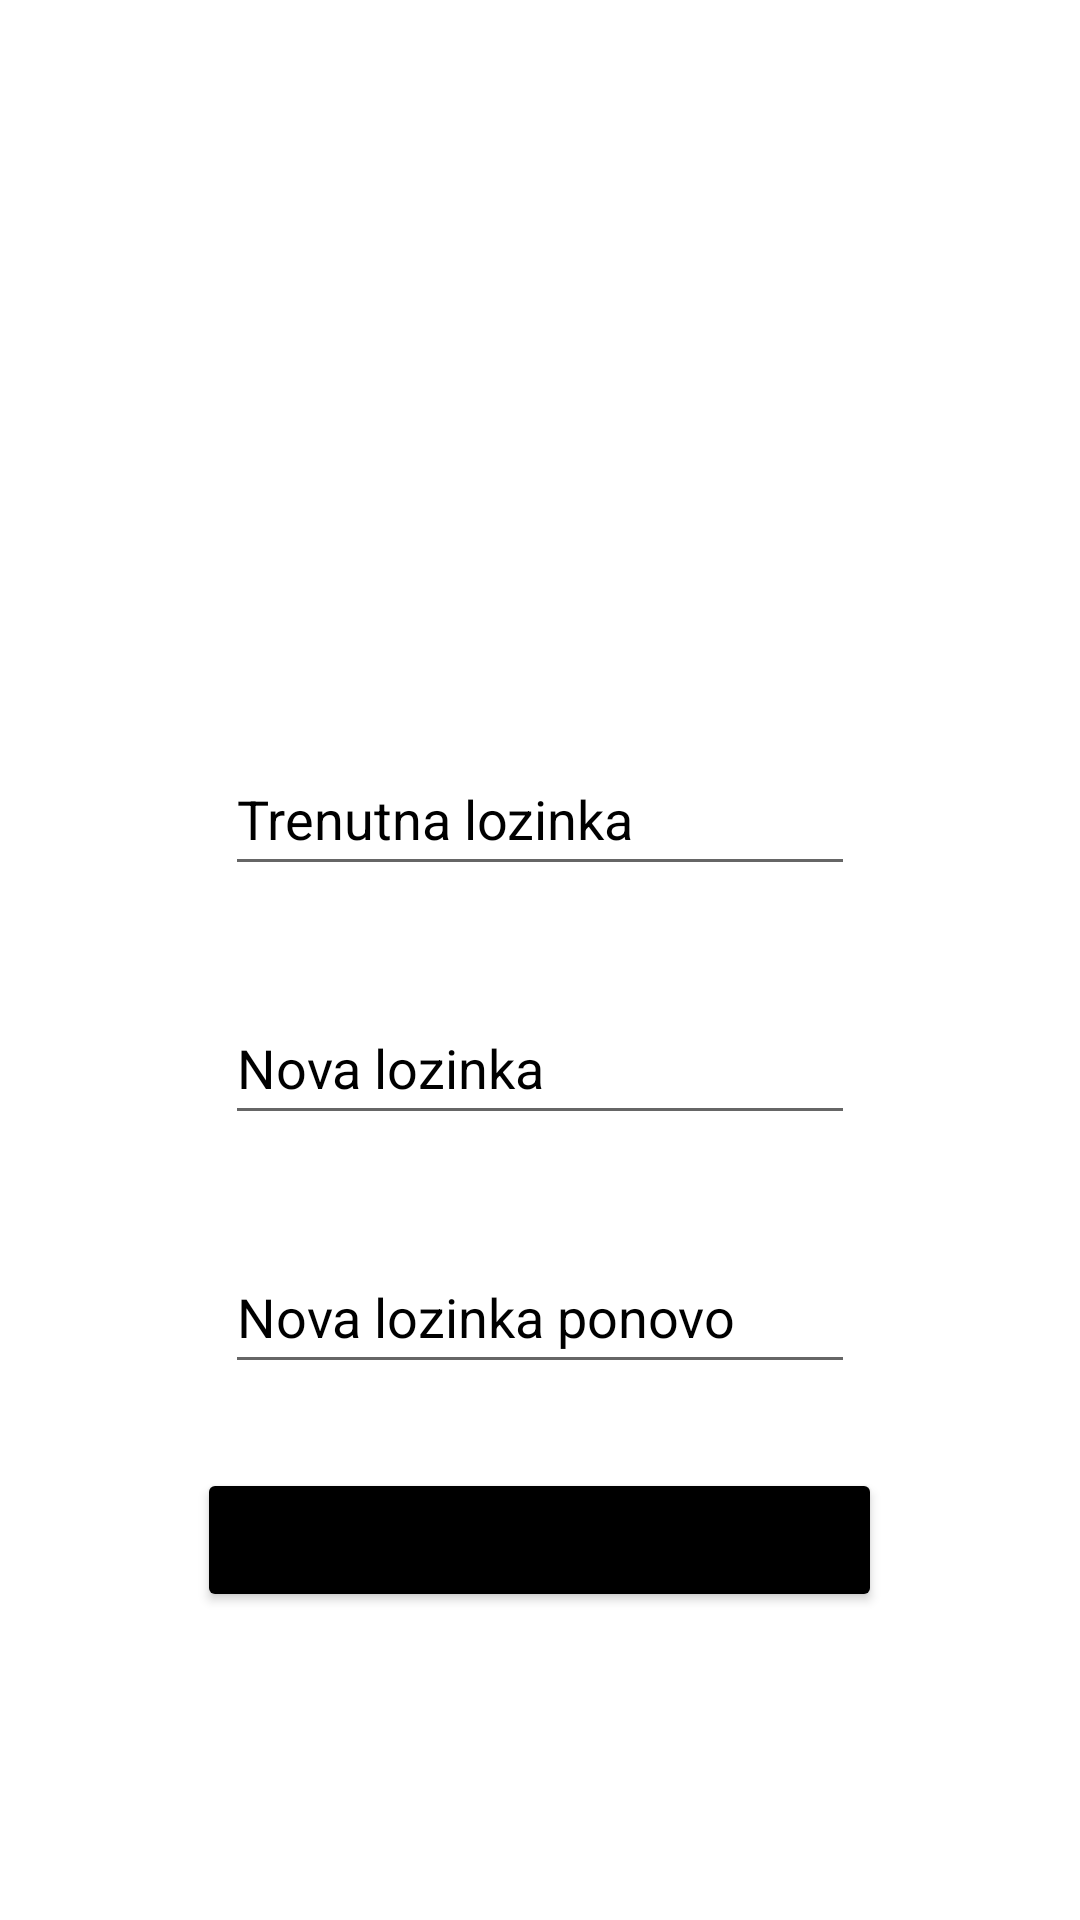

The Android layout XML behind this screen, and the referenced resources:
<!-- AndroidManifest.xml: application theme Theme.Frizer -->
<!-- res/layout/activity_change_password.xml -->
<?xml version="1.0" encoding="utf-8"?>
<androidx.constraintlayout.widget.ConstraintLayout xmlns:android="http://schemas.android.com/apk/res/android"
    xmlns:app="http://schemas.android.com/apk/res-auto"
    xmlns:tools="http://schemas.android.com/tools"
    android:layout_width="match_parent"
    android:layout_height="match_parent"
    tools:context=".user.ChangePasswordActivity">

    <LinearLayout
        android:id="@+id/linearLayout"
        android:layout_width="0dp"
        android:layout_height="0dp"
        android:gravity="center"
        android:orientation="vertical"
        app:layout_constraintBottom_toBottomOf="parent"
        app:layout_constraintEnd_toEndOf="parent"
        app:layout_constraintStart_toStartOf="parent"
        app:layout_constraintTop_toTopOf="parent">

        <ImageView
            android:id="@+id/changePass_img"
            android:layout_width="173dp"
            android:layout_height="145dp"
            android:padding="5dp"
            app:srcCompat="@drawable/chgpass" />

        <EditText
            android:id="@+id/staraLozinka"
            android:layout_width="wrap_content"
            android:layout_height="wrap_content"
            android:ems="10"
            android:hint="Trenutna lozinka"
            android:inputType="textPassword"
            android:minHeight="48dp"
            android:textColorHint="#000000" />

        <EditText
            android:id="@+id/novaLozinka"
            android:layout_width="wrap_content"
            android:layout_height="wrap_content"
            android:layout_marginVertical="35dp"
            android:ems="10"
            android:hint="Nova lozinka"
            android:inputType="textPassword"
            android:minHeight="48dp"
            android:textColorHint="#000000" />

        <EditText
            android:id="@+id/novaLozinkaPonovo"
            android:layout_width="wrap_content"
            android:layout_height="wrap_content"
            android:ems="10"
            android:hint="Nova lozinka ponovo"
            android:inputType="textPassword"
            android:minHeight="48dp"
            android:textColorHint="#000000" />

        <Button
            android:id="@+id/button"
            android:layout_width="wrap_content"
            android:layout_height="wrap_content"
            android:layout_marginTop="28dp"
            android:onClick="onPress"
            android:text="@string/promijeni_lozinku"
            app:backgroundTint="#000000" />

    </LinearLayout>
</androidx.constraintlayout.widget.ConstraintLayout>
<!-- resources referenced by this layout -->
<resources>
  <style name="Theme.Frizer" parent="Theme.MaterialComponents.DayNight.DarkActionBar">
          
          <item name="colorPrimary">@color/purple_500</item>
          <item name="colorPrimaryVariant">@color/purple_700</item>
          <item name="colorOnPrimary">@color/white</item>
          
          <item name="colorSecondary">@color/teal_200</item>
          <item name="colorSecondaryVariant">@color/teal_700</item>
          <item name="colorOnSecondary">@color/black</item>
          
          <item name="android:statusBarColor" tools:targetApi="l">?attr/colorPrimaryVariant</item>
          
      </style>
  <!-- not gathered from this repository: default colours our renderer supplied (Android Studio template values) -->
  <color name="purple_500">#FF6200EE</color>
  <color name="purple_700">#FF3700B3</color>
  <color name="teal_200">#FF03DAC5</color>
  <color name="teal_700">#FF018786</color>
  <color name="black">#FF000000</color>
  <color name="white">#FFFFFFFF</color>
</resources>
